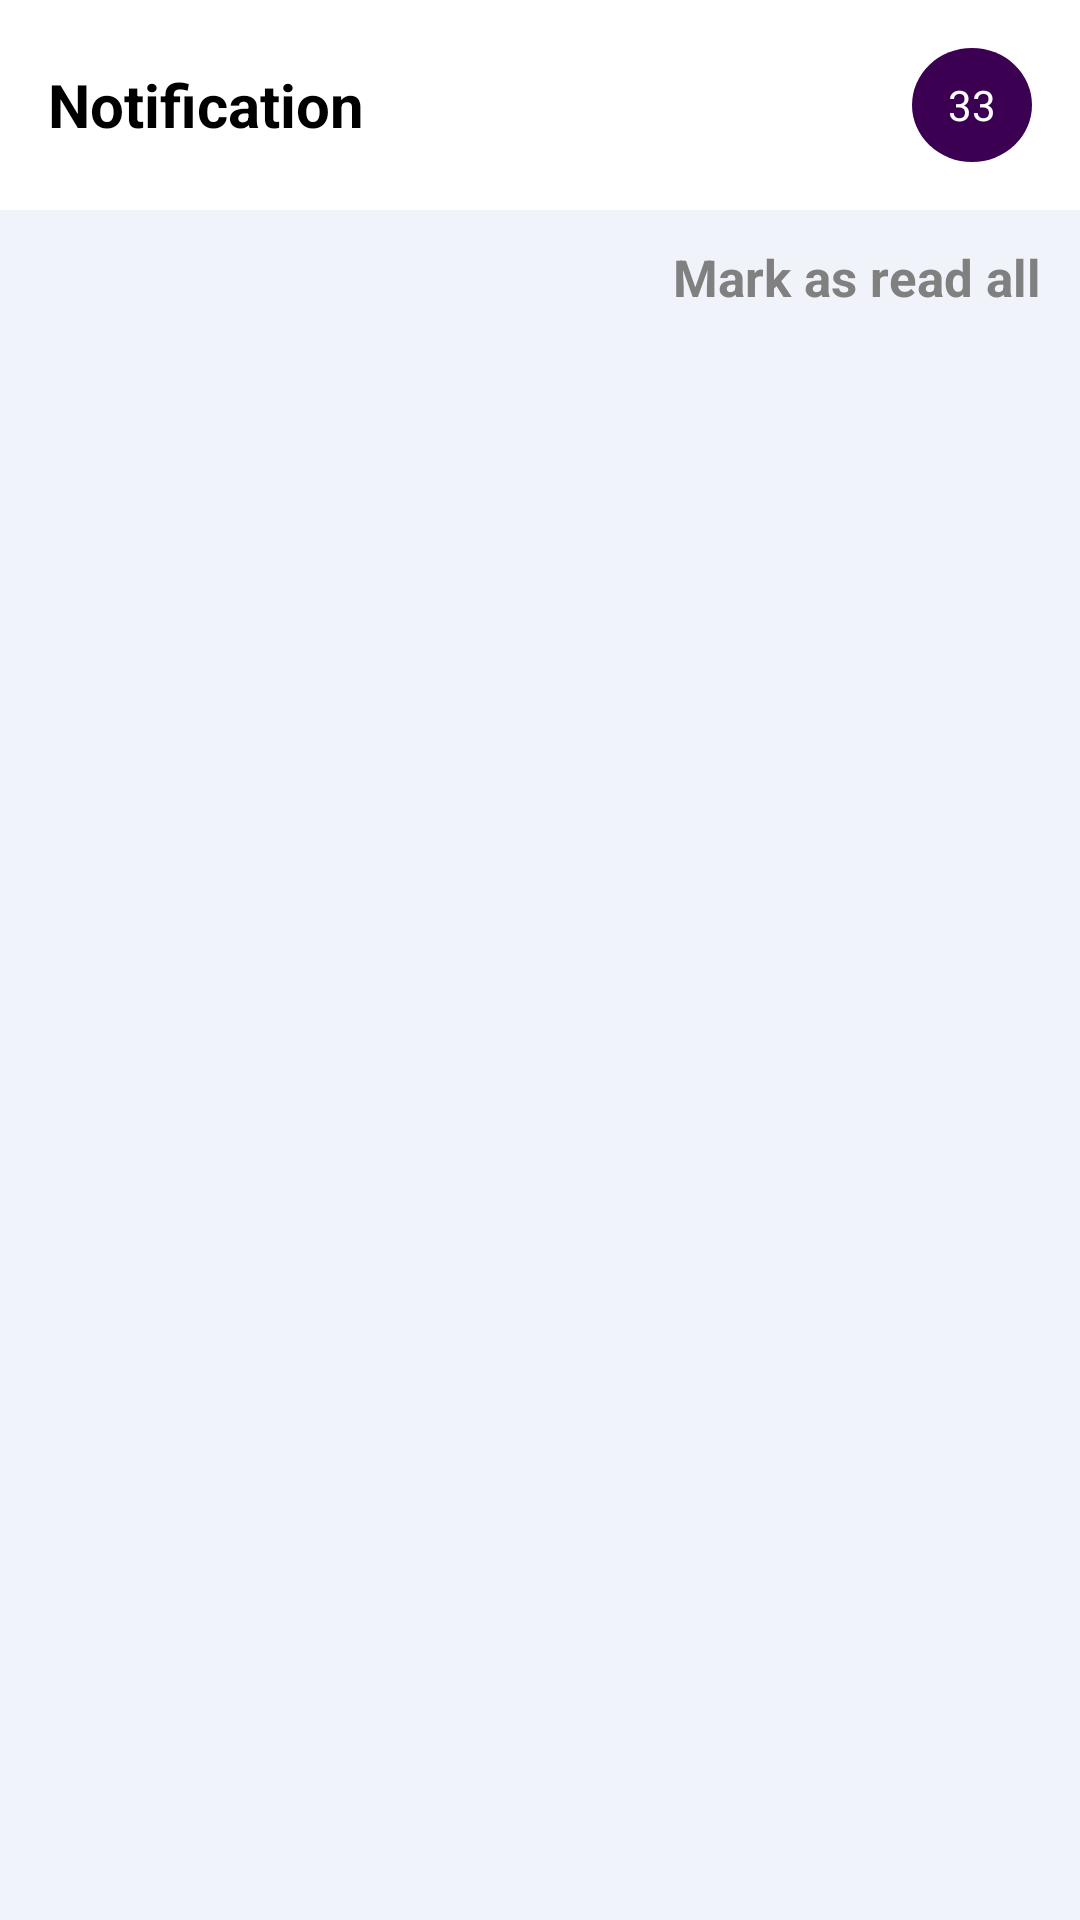

Layout XML and referenced resources for this Android screen:
<!-- AndroidManifest.xml: application theme Theme.Poli_Poster -->
<!-- res/layout/fragment_notification_fragment.xml -->
<?xml version="1.0" encoding="utf-8"?>
<androidx.constraintlayout.widget.ConstraintLayout
xmlns:android="http://schemas.android.com/apk/res/android"
xmlns:app="http://schemas.android.com/apk/res-auto"
xmlns:tools="http://schemas.android.com/tools"
android:layout_width="match_parent"
android:layout_height="match_parent"
android:background="@color/back"
tools:context=".Activity.Fragment.Notification_fragment">

<LinearLayout
    android:id="@+id/header"
    android:layout_width="match_parent"
    android:layout_height="70dp"
    android:orientation="horizontal"
    android:background="@color/white"

    android:gravity="center"
    android:padding="16dp">

    <ImageView
        android:id="@+id/back_button"
        android:layout_width="24dp"
        android:layout_height="24dp"
        android:visibility="gone"
        android:src="@drawable/ic_back"
        android:contentDescription="Back" />

    <TextView
        android:id="@+id/header_title"
        android:layout_width="0dp"
        android:layout_height="wrap_content"
        android:layout_weight="1"
        android:text="Notification"
        android:textColor="@color/black"
        android:textSize="20sp"
        android:textStyle="bold" />

    <TextView
        android:id="@+id/notification_count"
        android:layout_width="wrap_content"
        android:layout_height="wrap_content"
        android:background="@drawable/circlebackground"
        android:text="33"
        android:textColor="#FFFFFF"
        android:textSize="14sp"
        android:gravity="center"
        android:padding="8dp" />
</LinearLayout>

<TextView
    android:id="@+id/readall"
    android:layout_width="wrap_content"
    android:layout_height="wrap_content"
    android:layout_marginTop="3dp"
    android:layout_marginEnd="5dp"
    android:text=" Mark as read all"
    android:textStyle="bold"
    android:textColor="@color/gray"
    android:textSize="17sp"
    android:gravity="center"
    android:padding="8dp"
    app:layout_constraintTop_toBottomOf="@id/header"
    app:layout_constraintEnd_toEndOf="parent" />


<androidx.recyclerview.widget.RecyclerView
    android:id="@+id/recycler_view"
    android:layout_width="match_parent"
    android:layout_height="0dp"
    android:layout_marginTop="0dp"
    android:layout_marginBottom="16dp"
    app:layout_constraintTop_toBottomOf="@id/readall"
    app:layout_constraintBottom_toBottomOf="parent" />

</androidx.constraintlayout.widget.ConstraintLayout>
<!-- resources referenced by this layout -->
<resources>
  <color name="back">#f0f3fa</color>
  <color name="black">#FF000000</color>
  <color name="gray">#808080</color>
  <color name="white">#FFFFFFFF</color>
  <!-- drawable circlebackground (drawable) -->
  <?xml version="1.0" encoding="utf-8"?>
  <shape xmlns:android="http://schemas.android.com/apk/res/android"
      android:shape="oval">
  
      <solid android:color="@color/app_background_color" />
  
      <size
          android:width="40dp"
          android:height="40dp" />
  
  </shape>
  <!-- drawable ic_back: png bitmap (drawable, 4795 bytes) -->
  <style name="Theme.Poli_Poster" parent="Base.Theme.Poli_Poster" />
  <color name="app_background_color">#3B0052</color>
  <style name="Base.Theme.Poli_Poster" parent="Theme.AppCompat.Light.NoActionBar">
          
          
      </style>
</resources>
